Run: headless pygame with SDL's dummy video driver; simulated clock (each Clock.tick advances the game by its frame time, no real sleeping); random seed 0; keys injected as events and as key.get_pressed() state; no mouse input.
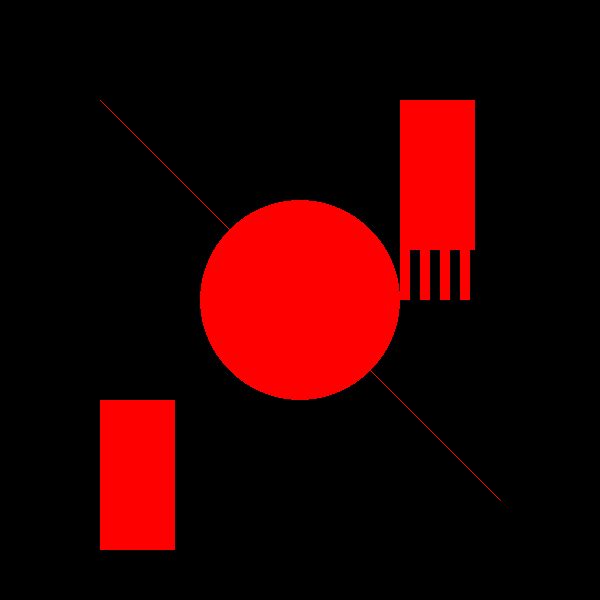
Frame 1 of 4 · flips 1–60 · no input
Frame 2 of 4 · flips 61–180 · tapped SPACE, RETURN · held RIGHT (→), D · screen unchanged from frame 1, image omitted
Frame 3 of 4 · flips 181–300 · held DOWN (↓), S · screen unchanged from frame 2, image omitted
Frame 4 of 4 · flips 301–420 · held LEFT (←), A, UP (↑), W · screen unchanged from frame 3, image omitted

The pygame program that drew these frames:

import pygame
pygame.init()

WINDOW_WIDTH = 600
WINDOW_HEIGHT = 600
display_surface = pygame.display.set_mode((WINDOW_WIDTH, WINDOW_HEIGHT))
pygame.display.set_caption("Drawing Objects")

BLACK = (0, 0, 0)
WHITE = (255, 255, 255)
GREEN = (0, 255, 0)
BLUE = (0, 0, 255)
RED = (255, 0, 0)
YELLOW = (255, 255, 0)
CYAN = (0, 255, 255)
MAGENTA = (255, 0, 255)

'''Write your code between this'''
CENTER = (300, 300)
RADIUS = 100
START = (100, 100)
END = (500, 500)
pygame.draw.line(display_surface, RED , START, END )


pygame.draw.circle(display_surface, RED , CENTER, RADIUS)


X = 100
Y = 400
WIDTH = 75
HEIGHT = 150
rect = pygame.Rect (X, Y, WIDTH, HEIGHT)
pygame.draw.rect(display_surface, RED, rect)

X = 400
Y = 100
WIDTH = 75
HEIGHT = 150
rect = pygame.Rect (X, Y, WIDTH, HEIGHT)
pygame.draw.rect(display_surface, RED, rect)

X = 400
Y = 100
WIDTH = 10
HEIGHT = 200
rect = pygame.Rect (X, Y, WIDTH, HEIGHT)
pygame.draw.rect(display_surface, RED, rect)
X = 420
Y = 100
WIDTH = 10
HEIGHT = 200
rect = pygame.Rect (X, Y, WIDTH, HEIGHT)
pygame.draw.rect(display_surface, RED, rect)

X = 440
Y = 100
WIDTH = 10
HEIGHT = 200
rect = pygame.Rect (X, Y, WIDTH, HEIGHT)
pygame.draw.rect(display_surface, RED, rect)

X = 460
Y = 100
WIDTH = 10
HEIGHT = 200
rect = pygame.Rect (X, Y, WIDTH, HEIGHT)
pygame.draw.rect(display_surface, RED, rect)


'''And this'''

running = True
while running:
    for event in pygame.event.get():
        if event.type == pygame.QUIT:
            running = False
    pygame.display.update()

pygame.quit()
